Run: headless pygame with SDL's dummy video driver; simulated clock (each Clock.tick advances the game by its frame time, no real sleeping); random seed 0; keys injected as events and as key.get_pressed() state; no mouse input.
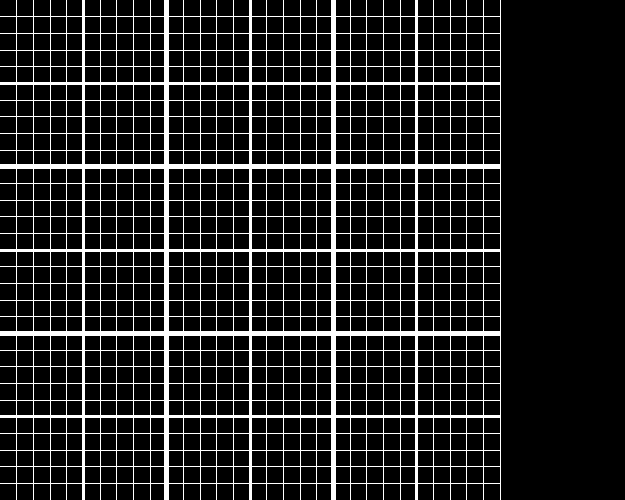
Frame 1 of 4 · flips 1–60 · no input
Frame 2 of 4 · flips 61–180 · tapped SPACE, RETURN · held RIGHT (→), D · screen unchanged from frame 1, image omitted
Frame 3 of 4 · flips 181–300 · held DOWN (↓), S · screen unchanged from frame 2, image omitted
Frame 4 of 4 · flips 301–420 · held LEFT (←), A, UP (↑), W · screen unchanged from frame 3, image omitted

The pygame program that drew these frames:

import pygame, random, sys
from pygame.locals import *
pygame.init()

WINDOW = pygame.display.set_mode((625,500))
NUM_OF_COMPASSES = 3    # the SQUARE ROOT of the number of compasses to display - displays in a square
DISTANCE_BETWEEN_LINES = (min(WINDOW.get_height(), WINDOW.get_width())) / (10 * NUM_OF_COMPASSES)   # distance between lines on the compass grid
DAYS_PER_YEAR = 100     # in accordance with the laws of timetime.
LAWS_PER_DAY = 45       # based off data from https://www.govtrack.us/congress/votes#chamber[]=2&session=__ALL__ 
year_skip = 1           # number of years skipped with each press of the enter key
color = (255, 0, 0)
reps_params, sen_params, cd_params, cs_params, j_params, law_params = [], [], [], [], [], []
all_params = [reps_params, sen_params, cd_params, cs_params, j_params, law_params]
year = 0
compass_top_lefts = {0 : (0, 0), 1 : (DISTANCE_BETWEEN_LINES * 10, 0), 2 : (DISTANCE_BETWEEN_LINES * 20, 0), 3 : (0, DISTANCE_BETWEEN_LINES * 10), 4 : (DISTANCE_BETWEEN_LINES * 10, DISTANCE_BETWEEN_LINES * 10), 5 : (DISTANCE_BETWEEN_LINES * 20, DISTANCE_BETWEEN_LINES * 10), 6 : (0, DISTANCE_BETWEEN_LINES * 20), 7 : (DISTANCE_BETWEEN_LINES * 10, DISTANCE_BETWEEN_LINES * 20), 8 : (DISTANCE_BETWEEN_LINES * 20, DISTANCE_BETWEEN_LINES * 20)}    # MUST BE EDITED WHEN THE OTHER CONSTANTS ARE CHANGED!!! OTHERWISE IT ALL BREAKS!!!
msg = "year: "
COLOR = {0: (255,0,0), 1: (255,125,0), 2: (255,255,0), 3: (0,255,0), 4: (0,0,255), 5: (125,0,255)}
YEARS_TO_KEEP = 100
font = pygame.font.Font(None, 50)

def create_compass():
    """makes a compass, 10x10, with a center"""
    grid = []
    temp = []
    for cols in range(11):
        for rows in range(11): temp.append((rows - 5, cols + (10 - 5 - (2 * cols))))
        grid.append(temp)
        temp = []
    return grid
compass = create_compass()

def run_sim(years):
    """"runs" the "simulation" (it just picks a bunch of random numbers that are in the right ballpark)"""
    laws_passed = random.randint(0, years * DAYS_PER_YEAR * LAWS_PER_DAY)
    output = []
    for i in range(years):
        year_output = [(random.randint(-5, 5), random.randint(-5, 5)), (random.randint(-5, 5), random.randint(-5, 5)), (random.randint(-5, 5), random.randint(-5, 5)), (random.randint(-5, 5), random.randint(-5, 5)), (random.randint(-5, 5), random.randint(-5, 5)), (random.randint(-5, 5), random.randint(-5, 5)), laws_passed / (years * DAYS_PER_YEAR * LAWS_PER_DAY)]  # reps average position, senate average position, contra domus position, contrum senatum position, judiciary average position, law average position, percentage of laws passed
        output.append(year_output)
    return output

def comp_to_coords(compass_coords, which_compass):
    """outputs coords for the positions on the board given which compass and what the local coords are for the compass"""
    n_coord_1 = ((compass_coords[0] + 5) * DISTANCE_BETWEEN_LINES) + compass_top_lefts.get(which_compass)[0]
    n_coord_2 = ((compass_coords[1] + 5) * DISTANCE_BETWEEN_LINES) + compass_top_lefts.get(which_compass)[1]
    return [int(n_coord_1), int(n_coord_2)]

while True:
    WINDOW.fill((0,0,0))
    # draw the grid
    for col in range(0, 10 * NUM_OF_COMPASSES):
        thickness = 1
        for i in range(NUM_OF_COMPASSES):
            num1 = 4 + (10 * i)
            num2 = 9 + (10 * (i - 1))
            if col == num1: thickness = 3
            elif col == num2: thickness = 5
        pygame.draw.line(WINDOW, (255,255,255), ((DISTANCE_BETWEEN_LINES * (col + 1)), 0), ((DISTANCE_BETWEEN_LINES * (col + 1)), min(WINDOW.get_height(), WINDOW.get_width())), thickness)
    for row in range(0, 10 * NUM_OF_COMPASSES):
        thickness = 1
        for i in range(NUM_OF_COMPASSES):
            num1 = 4 + (10 * i)
            num2 = 9 + (10 * (i - 1))
            if row == num1: thickness = 3
            elif row == num2: thickness = 5
        pygame.draw.line(WINDOW, (255,255,255), (0, (DISTANCE_BETWEEN_LINES * (row + 1))), (min(WINDOW.get_height(), WINDOW.get_width()), (DISTANCE_BETWEEN_LINES * (row + 1))), thickness)
    # draw the lines
    if len(all_params[0]) > 2:
        for i in all_params:
            pygame.draw.lines(WINDOW, COLOR.get(all_params.index(i)), False, i, 3)
    for event in pygame.event.get():
        if event.type == QUIT:
            pygame.quit()
            sys.exit()
        if event.type == KEYDOWN:
            if event.key == K_DOWN and year_skip != 1: year_skip = int(year_skip / 10)
            elif event.key == K_UP: year_skip *= 10
            if event.key == K_RIGHT:
                output = run_sim(year_skip)
                for i in output:
                    for j in range(len(all_params)):
                        which_compass = j
                        coords = comp_to_coords(i[j], which_compass)
                        if len(all_params[j]) >= YEARS_TO_KEEP:
                            all_params[j].pop(0)
                        all_params[j].append(coords)
                year += year_skip
            if event.key == K_LEFT:
                pass # remove year_skip items from the end of the param list for the lines and year_skip years from the year variable
    
    pygame.display.update()
